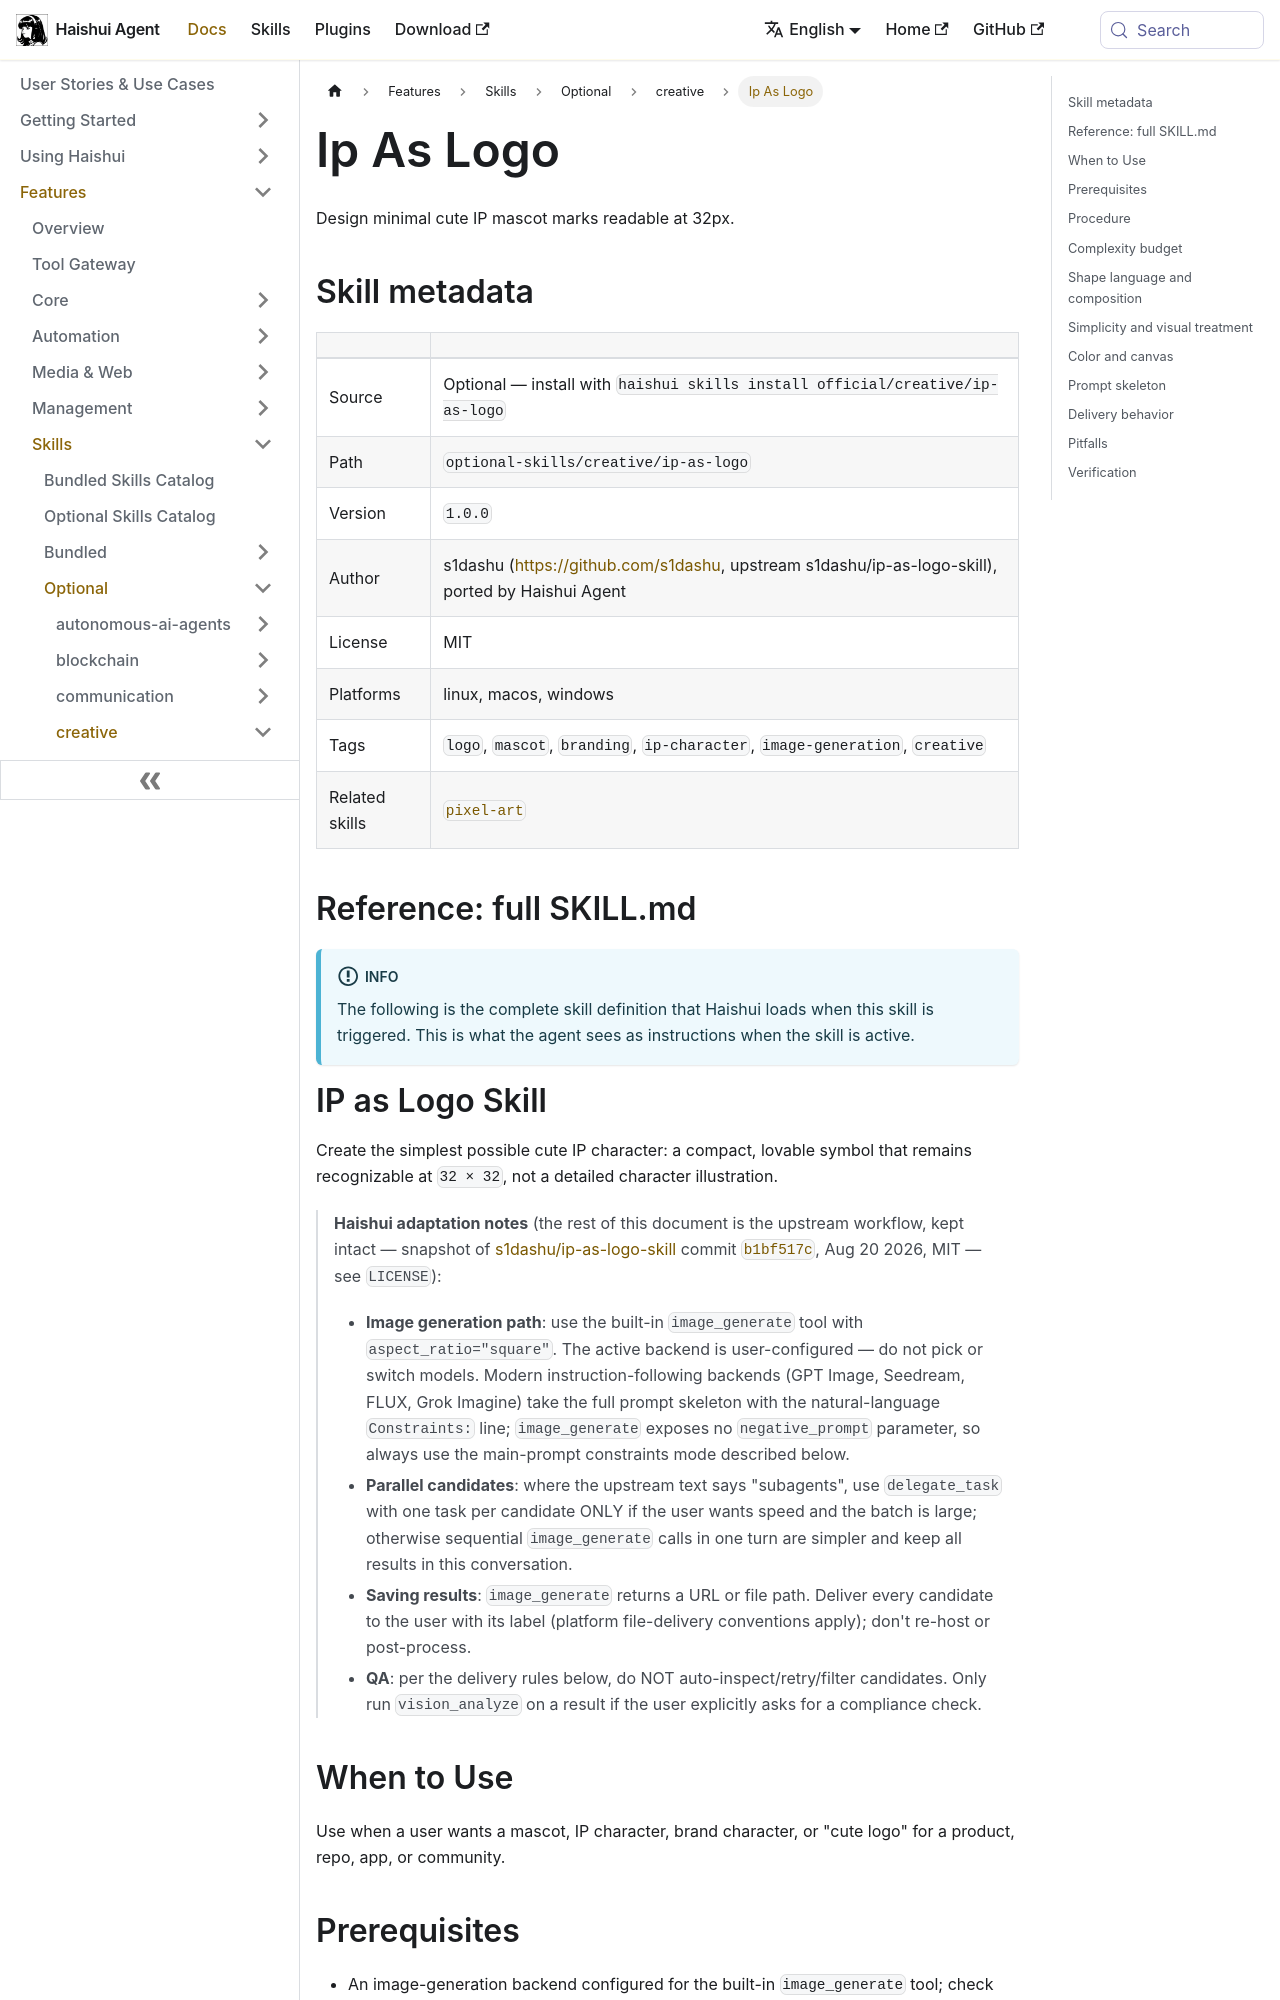

repository: aiqinghaiwork163/haishui-agent · page: docs/user-guide/skills/optional/creative/creative-ip-as-logo/index.html · generator: docusaurus

---
title: "Ip As Logo — Design minimal cute IP mascot marks readable at 32px"
sidebar_label: "Ip As Logo"
description: "Design minimal cute IP mascot marks readable at 32px"
---

{/* This page is auto-generated from the skill's SKILL.md by website/scripts/generate-skill-docs.py. Edit the source SKILL.md, not this page. */}

# Ip As Logo

Design minimal cute IP mascot marks readable at 32px.

## Skill metadata

| | |
|---|---|
| Source | Optional — install with `haishui skills install official/creative/ip-as-logo` |
| Path | `optional-skills/creative/ip-as-logo` |
| Version | `1.0.0` |
| Author | s1dashu (https://github.com/s1dashu, upstream s1dashu/ip-as-logo-skill), ported by Haishui Agent |
| License | MIT |
| Platforms | linux, macos, windows |
| Tags | `logo`, `mascot`, `branding`, `ip-character`, `image-generation`, `creative` |
| Related skills | [`pixel-art`](../../optional/creative/creative-pixel-art.md) |

## Reference: full SKILL.md

:::info
The following is the complete skill definition that Haishui loads when this skill is triggered. This is what the agent sees as instructions when the skill is active.
:::

# IP as Logo Skill

Create the simplest possible cute IP character: a compact, lovable symbol that remains recognizable at `32 × 32`, not a detailed character illustration.

> **Haishui adaptation notes** (the rest of this document is the upstream
> workflow, kept intact — snapshot of
> [s1dashu/ip-as-logo-skill](https://github.com/s1dashu/ip-as-logo-skill)
> commit [`b1bf517c`](https://github.com/s1dashu/ip-as-logo-skill/commit/b1bf517c54a407452cfaca98a54668cd052f8e63),
> Aug 20 2026, MIT — see `LICENSE`):
>
> - **Image generation path**: use the built-in `image_generate` tool with
>   `aspect_ratio="square"`. The active backend is user-configured — do not
>   pick or switch models. Modern instruction-following backends (GPT Image,
>   Seedream, FLUX, Grok Imagine) take the full prompt skeleton with the
>   natural-language `Constraints:` line; `image_generate` exposes no
>   `negative_prompt` parameter, so always use the main-prompt constraints
>   mode described below.
> - **Parallel candidates**: where the upstream text says "subagents", use
>   `delegate_task` with one task per candidate ONLY if the user wants speed
>   and the batch is large; otherwise sequential `image_generate` calls in
>   one turn are simpler and keep all results in this conversation.
> - **Saving results**: `image_generate` returns a URL or file path. Deliver
>   every candidate to the user with its label (platform file-delivery
>   conventions apply); don't re-host or post-process.
> - **QA**: per the delivery rules below, do NOT auto-inspect/retry/filter
>   candidates. Only run `vision_analyze` on a result if the user explicitly
>   asks for a compliance check.

## When to Use

Use when a user wants a mascot, IP character, brand character, or "cute logo" for a product, repo, app, or community.

## Prerequisites

- An image-generation backend configured for the built-in `image_generate` tool; check with `haishui tools` and enable one there if the tool reports no backend.
- `vision_analyze` only for an explicitly requested compliance check; `delegate_task` only for large batches where the user wants speed.
